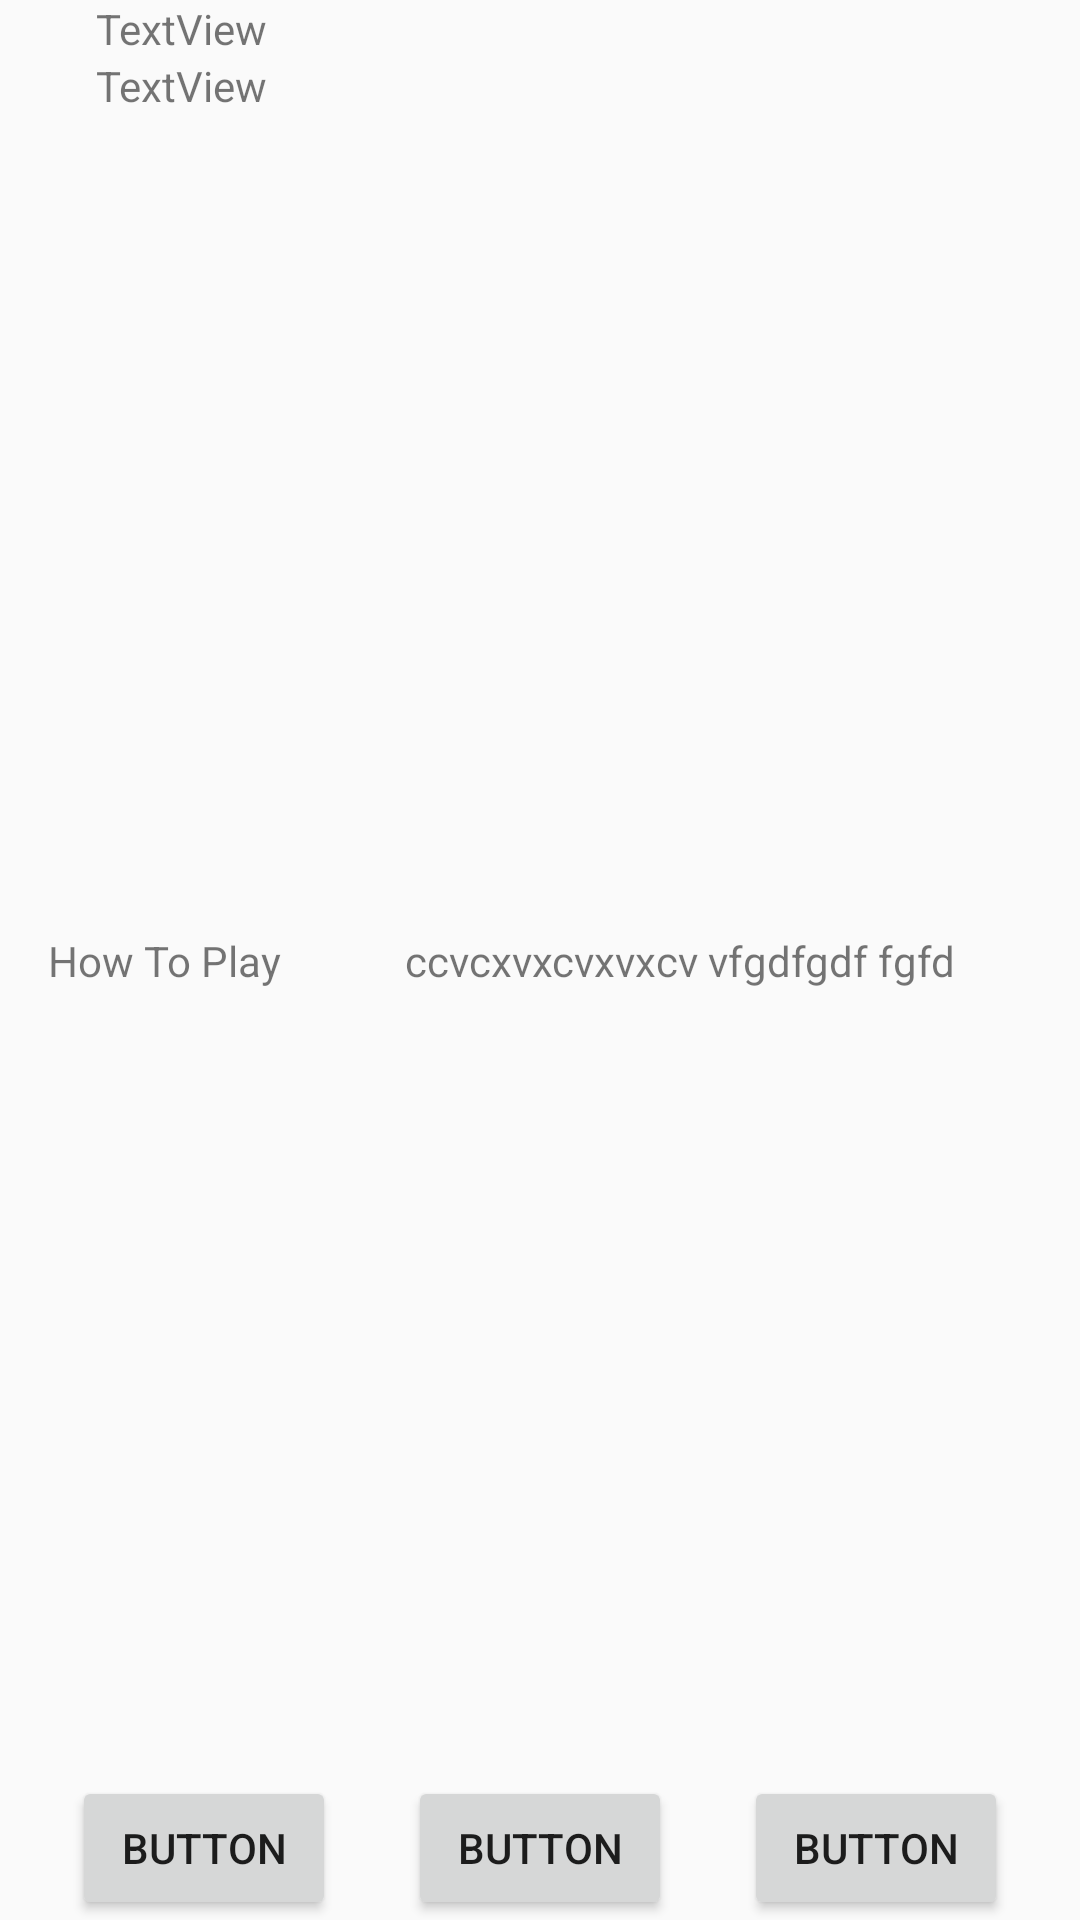

Produce the Android XML layout that renders to this screen, including the resource entries it uses.
<!-- AndroidManifest.xml: application theme AppTheme -->
<!-- res/layout/example_one.xml -->
<?xml version="1.0" encoding="utf-8"?>
<androidx.constraintlayout.widget.ConstraintLayout xmlns:android="http://schemas.android.com/apk/res/android"
    xmlns:app="http://schemas.android.com/apk/res-auto"
    xmlns:tools="http://schemas.android.com/tools"
    android:id="@+id/main"
    android:layout_width="match_parent"
    android:layout_height="match_parent">

    <TextView
        android:id="@+id/textView2"
        android:layout_width="0dp"
        android:layout_height="wrap_content"
        android:layout_marginStart="16dp"
        android:layout_marginEnd="16dp"
        android:fontFamily="@font/allura"
        android:text="TextView"
        app:layout_constraintBottom_toTopOf="@+id/textView3"
        app:layout_constraintEnd_toEndOf="parent"
        app:layout_constraintStart_toEndOf="@+id/imageView2"
        app:layout_constraintTop_toTopOf="@+id/imageView2" />

    <TextView
        android:id="@+id/textView3"
        android:layout_width="0dp"
        android:layout_height="wrap_content"
        android:layout_marginStart="16dp"
        android:layout_marginEnd="16dp"
        android:text="TextView"
        app:layout_constraintBottom_toTopOf="@+id/textView4"
        app:layout_constraintEnd_toEndOf="parent"
        app:layout_constraintStart_toEndOf="@+id/imageView2"
        app:layout_constraintTop_toBottomOf="@+id/textView2" />

    <TextView
        android:id="@+id/textView4"
        android:layout_width="0dp"
        android:layout_height="wrap_content"
        android:layout_marginStart="16dp"
        android:layout_marginEnd="16dp"
        android:text="TextView"
        app:layout_constraintBottom_toTopOf="@+id/textView5"
        app:layout_constraintEnd_toEndOf="parent"
        app:layout_constraintStart_toEndOf="@+id/imageView2"
        app:layout_constraintTop_toBottomOf="@+id/textView3" />

    <TextView
        android:id="@+id/textView5"
        android:layout_width="0dp"
        android:layout_height="wrap_content"
        android:layout_marginStart="16dp"
        android:layout_marginEnd="16dp"
        android:text="TextView"
        app:layout_constraintBottom_toBottomOf="@+id/imageView2"
        app:layout_constraintEnd_toEndOf="parent"
        app:layout_constraintStart_toEndOf="@+id/imageView2"
        app:layout_constraintTop_toBottomOf="@+id/textView4" />

    <ImageView
        android:id="@+id/imageView2"
        android:layout_width="wrap_content"
        android:layout_height="wrap_content"
        android:layout_marginStart="16dp"
        app:layout_constraintStart_toStartOf="parent"
        app:layout_constraintTop_toTopOf="parent"
        tools:srcCompat="@tools:sample/avatars" />

    <TextView
        android:id="@+id/textView6"
        android:layout_width="wrap_content"
        android:layout_height="wrap_content"
        android:layout_marginStart="16dp"
        android:text="@string/how_to_play"
        app:layout_constraintBaseline_toBaselineOf="@+id/textView7"
        app:layout_constraintStart_toStartOf="parent" />

    <TextView
        android:id="@+id/textView7"
        android:layout_width="wrap_content"
        android:layout_height="wrap_content"
        android:text="ccvcxvxcvxvxcv vfgdfgdf fgfd"
        app:layout_constraintBottom_toBottomOf="parent"
        app:layout_constraintEnd_toEndOf="parent"
        app:layout_constraintStart_toEndOf="@+id/textView6"
        app:layout_constraintTop_toBottomOf="@+id/imageView2" />

    <Button
        android:id="@+id/button"
        android:layout_width="wrap_content"
        android:layout_height="wrap_content"
        android:text="Button"
        app:layout_constraintBaseline_toBaselineOf="@+id/button2"
        app:layout_constraintEnd_toStartOf="@+id/button2"
        app:layout_constraintHorizontal_bias="0.5"
        app:layout_constraintStart_toStartOf="parent" />

    <Button
        android:id="@+id/button2"
        android:layout_width="wrap_content"
        android:layout_height="wrap_content"
        android:text="Button"
        app:layout_constraintBottom_toBottomOf="parent"
        app:layout_constraintEnd_toStartOf="@+id/button3"
        app:layout_constraintHorizontal_bias="0.5"
        app:layout_constraintStart_toEndOf="@+id/button"
        app:layout_constraintTop_toBottomOf="@+id/textView7"
        app:layout_constraintVertical_bias="1.0" />

    <Button
        android:id="@+id/button3"
        android:layout_width="wrap_content"
        android:layout_height="wrap_content"
        android:text="Button"
        app:layout_constraintBaseline_toBaselineOf="@+id/button2"
        app:layout_constraintEnd_toEndOf="parent"
        app:layout_constraintHorizontal_bias="0.5"
        app:layout_constraintStart_toEndOf="@+id/button2" />
</androidx.constraintlayout.widget.ConstraintLayout>
<!-- resources referenced by this layout -->
<resources>
  <string name="how_to_play">How To Play</string>
  <style name="AppTheme" parent="Theme.AppCompat.Light.NoActionBar">
          
          <item name="colorPrimary">@color/design_default_color_primary</item>
          <item name="colorPrimaryDark">@color/design_default_color_primary_dark</item>
          <item name="colorAccent">@color/cardview_dark_background</item>
      </style>
</resources>
